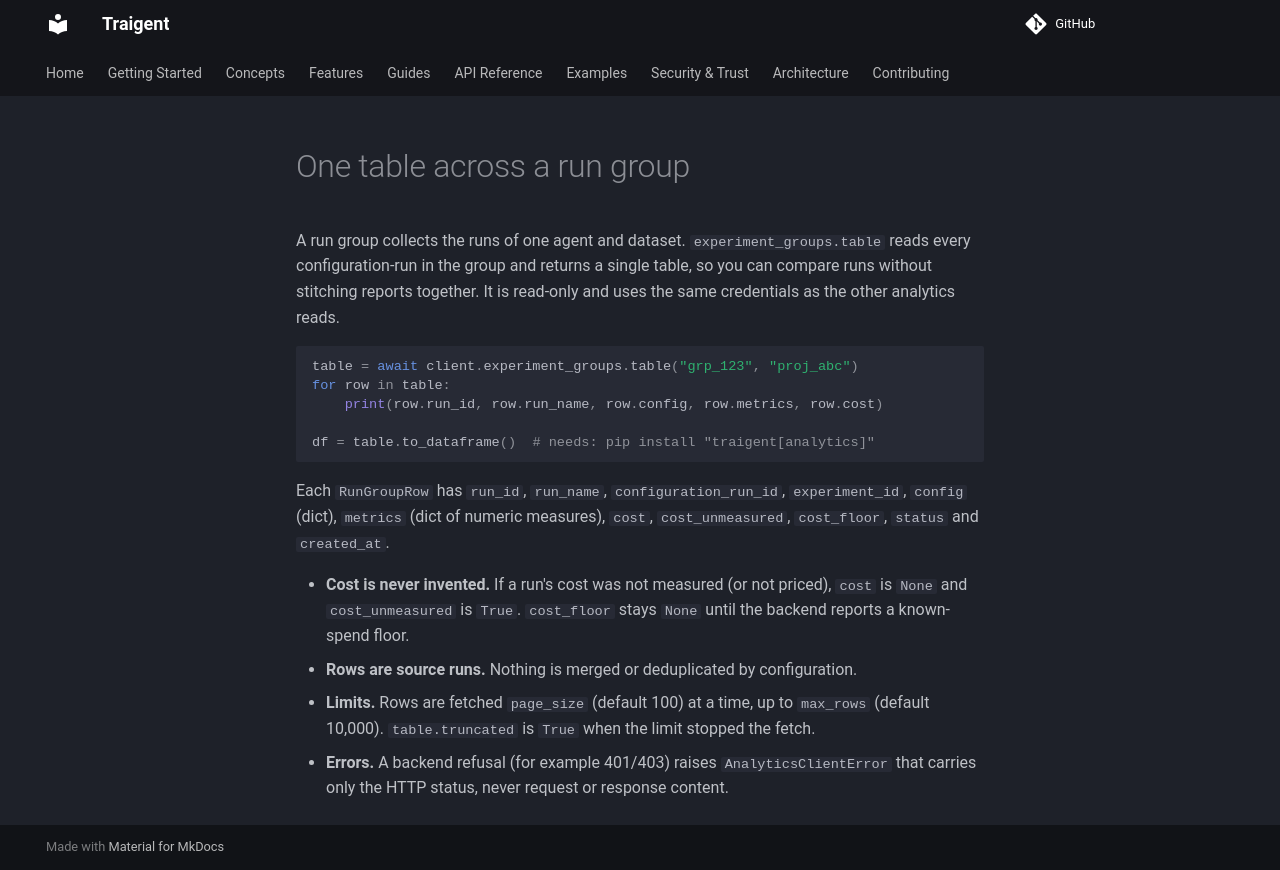

repository: Traigent/Traigent · page: user-guide/run_group_table/index.html · generator: mkdocs

# One table across a run group

A run group collects the runs of one agent and dataset. `experiment_groups.table`
reads every configuration-run in the group and returns a single table, so you can
compare runs without stitching reports together. It is read-only and uses the same
credentials as the other analytics reads.

```python
table = await client.experiment_groups.table("grp_123", "proj_abc")
for row in table:
    print(row.run_id, row.run_name, row.config, row.metrics, row.cost)

df = table.to_dataframe()  # needs: pip install "traigent[analytics]"
```

Each `RunGroupRow` has `run_id`, `run_name`, `configuration_run_id`, `experiment_id`,
`config` (dict), `metrics` (dict of numeric measures), `cost`, `cost_unmeasured`,
`cost_floor`, `status` and `created_at`.

- **Cost is never invented.** If a run's cost was not measured (or not priced),
  `cost` is `None` and `cost_unmeasured` is `True`. `cost_floor` stays `None` until the
  backend reports a known-spend floor.
- **Rows are source runs.** Nothing is merged or deduplicated by configuration.
- **Limits.** Rows are fetched `page_size` (default 100) at a time, up to `max_rows`
  (default 10,000). `table.truncated` is `True` when the limit stopped the fetch.
- **Errors.** A backend refusal (for example 401/403) raises `AnalyticsClientError`
  that carries only the HTTP status, never request or response content.
